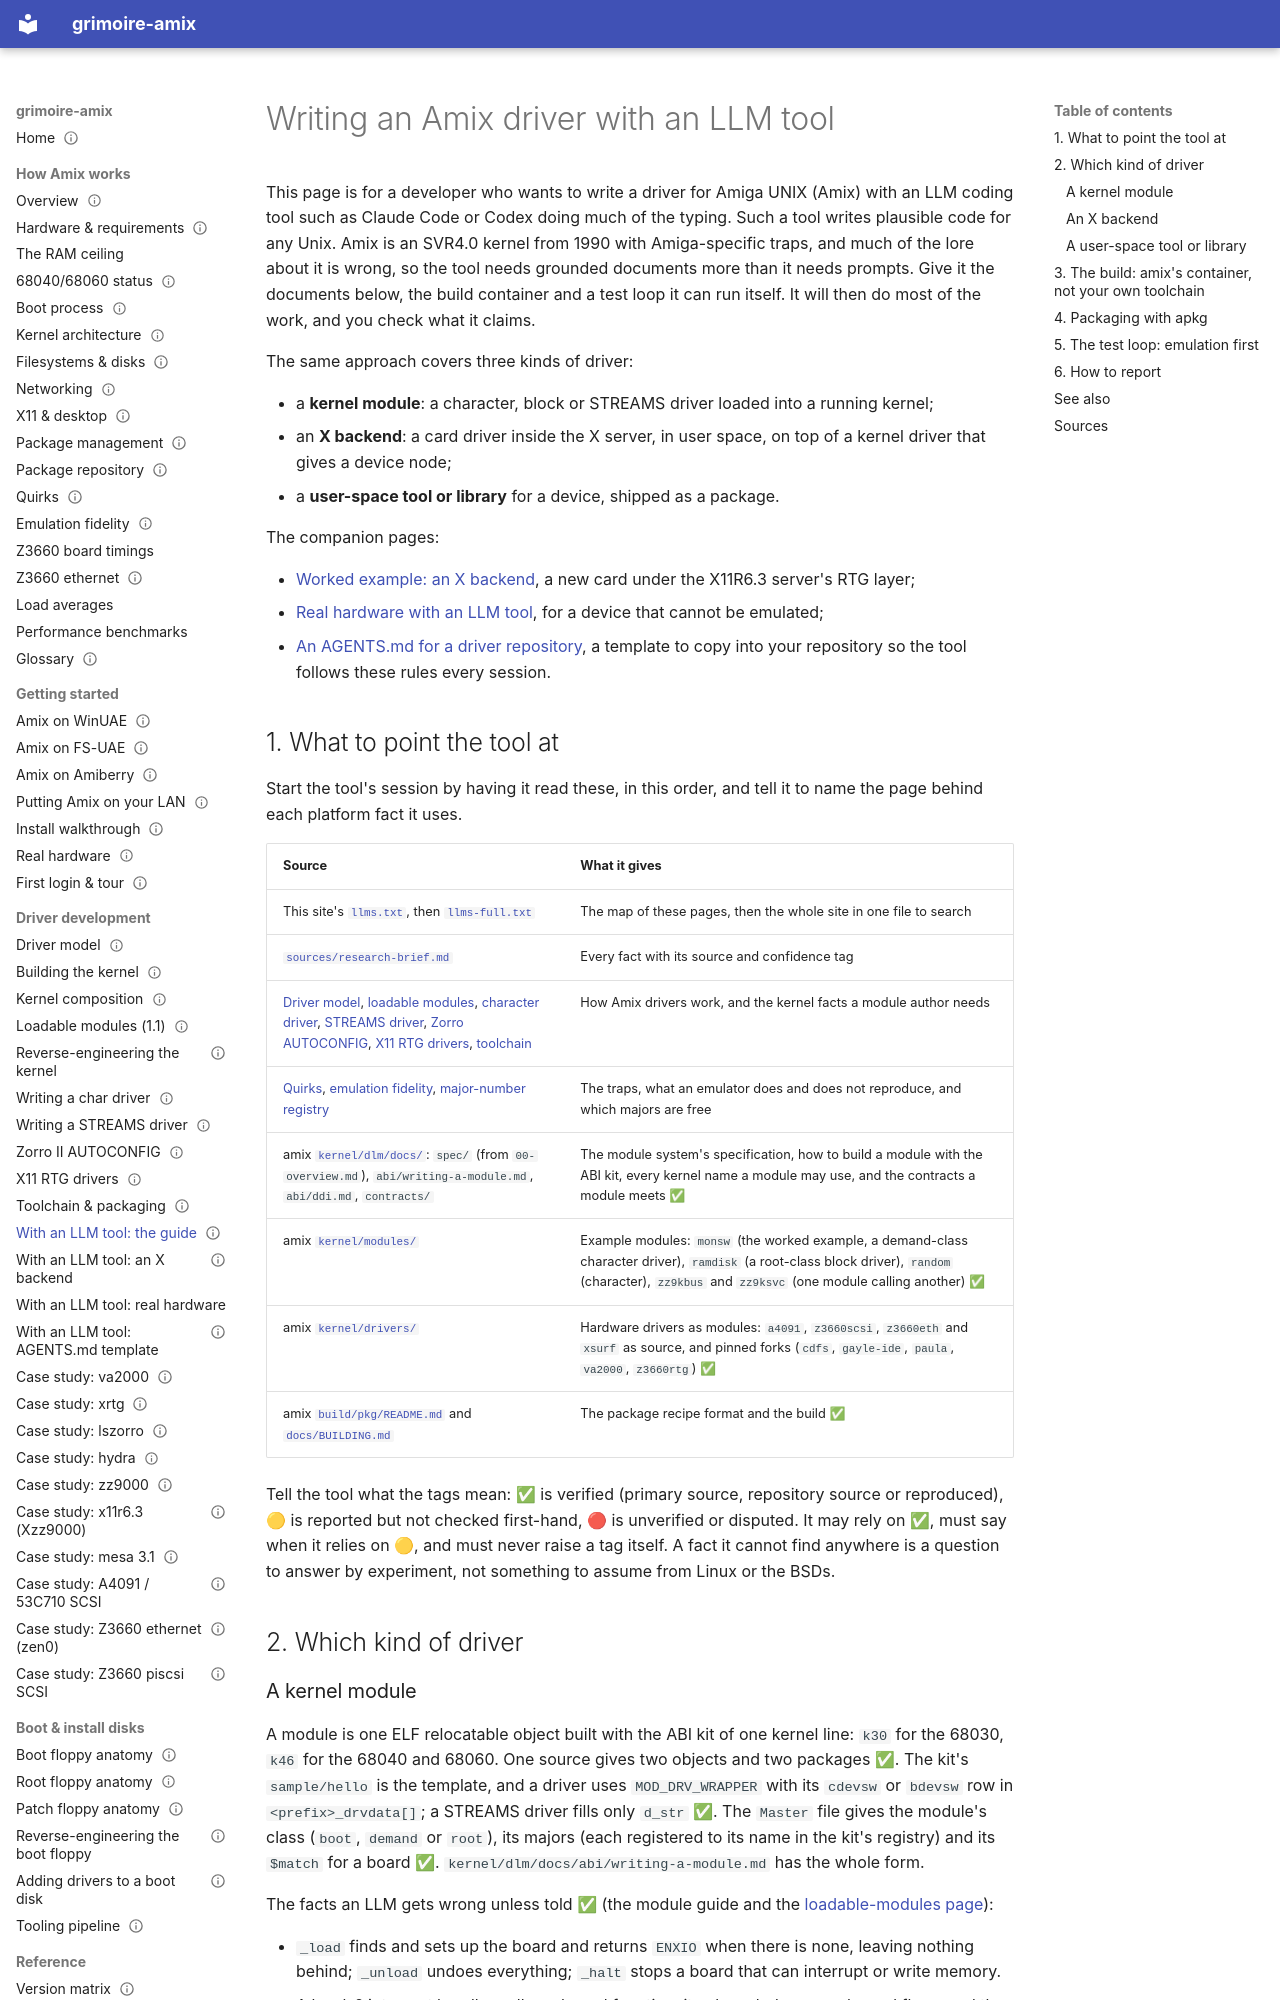

repository: amigaux/grimoire · page: drivers/llm/driver-guide/index.html · generator: mkdocs

---
title: Writing an Amix Driver with an LLM Tool
summary: What to give an LLM coding tool (Claude Code, Codex and the like) before it writes an Amix driver — the documents, the build container, packaging with apkg, the emulation-first test loop and how to report results — for kernel modules, STREAMS and character drivers, and X backends.
status: draft
---

# Writing an Amix driver with an LLM tool

This page is for a developer who wants to write a driver for Amiga UNIX (Amix) with an LLM coding
tool such as Claude Code or Codex doing much of the typing. Such a tool writes plausible code for
any Unix. Amix is an SVR4.0 kernel from 1990 with Amiga-specific traps, and much of the lore about it
is wrong, so the tool needs grounded documents more than it needs prompts. Give it the documents
below, the build container and a test loop it can run itself. It will then do most of the work, and
you check what it claims.

The same approach covers three kinds of driver:

- a **kernel module**: a character, block or STREAMS driver loaded into a running kernel;
- an **X backend**: a card driver inside the X server, in user space, on top of a kernel driver
  that gives a device node;
- a **user-space tool or library** for a device, shipped as a package.

The companion pages:

- [Worked example: an X backend](x-backend-example.md), a new card under the X11R6.3 server's RTG
  layer;
- [Real hardware with an LLM tool](real-hardware.md), for a device that cannot be emulated;
- [An AGENTS.md for a driver repository](agents-template.md), a template to copy into your
  repository so the tool follows these rules every session.

## 1. What to point the tool at

Start the tool's session by having it read these, in this order, and tell it to name the page behind
each platform fact it uses.

| Source | What it gives |
|---|---|
| This site's [`llms.txt`](https://github.com/amigaux/grimoire/blob/master/llms.txt), then [`llms-full.txt`](https://github.com/amigaux/grimoire/blob/master/llms-full.txt) | The map of these pages, then the whole site in one file to search |
| [`sources/research-brief.md`](https://github.com/amigaux/grimoire/blob/master/sources/research-brief.md) | Every fact with its source and confidence tag |
| [Driver model](../driver-model.md), [loadable modules](../loadable-modules.md), [character driver](../writing-a-char-driver.md), [STREAMS driver](../writing-a-streams-driver.md), [Zorro AUTOCONFIG](../zorro-autoconfig.md), [X11 RTG drivers](../x11-rtg-drivers.md), [toolchain](../toolchain.md) | How Amix drivers work, and the kernel facts a module author needs |
| [Quirks](../../how-it-works/quirks.md), [emulation fidelity](../../how-it-works/emulation-fidelity.md), [major-number registry](../../reference/major-number-registry.md) | The traps, what an emulator does and does not reproduce, and which majors are free |
| amix [`kernel/dlm/docs/`](https://github.com/amigaux/amix/tree/master/kernel/dlm/docs): `spec/` (from `00-overview.md`), `abi/writing-a-module.md`, `abi/ddi.md`, `contracts/` | The module system's specification, how to build a module with the ABI kit, every kernel name a module may use, and the contracts a module meets ✅ |
| amix [`kernel/modules/`](https://github.com/amigaux/amix/tree/master/kernel/modules) | Example modules: `monsw` (the worked example, a demand-class character driver), `ramdisk` (a root-class block driver), `random` (character), `zz9kbus` and `zz9ksvc` (one module calling another) ✅ |
| amix [`kernel/drivers/`](https://github.com/amigaux/amix/tree/master/kernel/drivers) | Hardware drivers as modules: `a4091`, `z3660scsi`, `z3660eth` and `xsurf` as source, and pinned forks (`cdfs`, `gayle-ide`, `paula`, `va2000`, `z3660rtg`) ✅ |
| amix [`build/pkg/README.md`](https://github.com/amigaux/amix/blob/master/build/pkg/README.md) and [`docs/BUILDING.md`](https://github.com/amigaux/amix/blob/master/docs/BUILDING.md) | The package recipe format and the build ✅ |

Tell the tool what the tags mean: ✅ is verified (primary source, repository source or reproduced),
🟡 is reported but not checked first-hand, 🔴 is unverified or disputed. It may rely on ✅, must say
when it relies on 🟡, and must never raise a tag itself. A fact it cannot find anywhere is a question
to answer by experiment, not something to assume from Linux or the BSDs.

## 2. Which kind of driver
